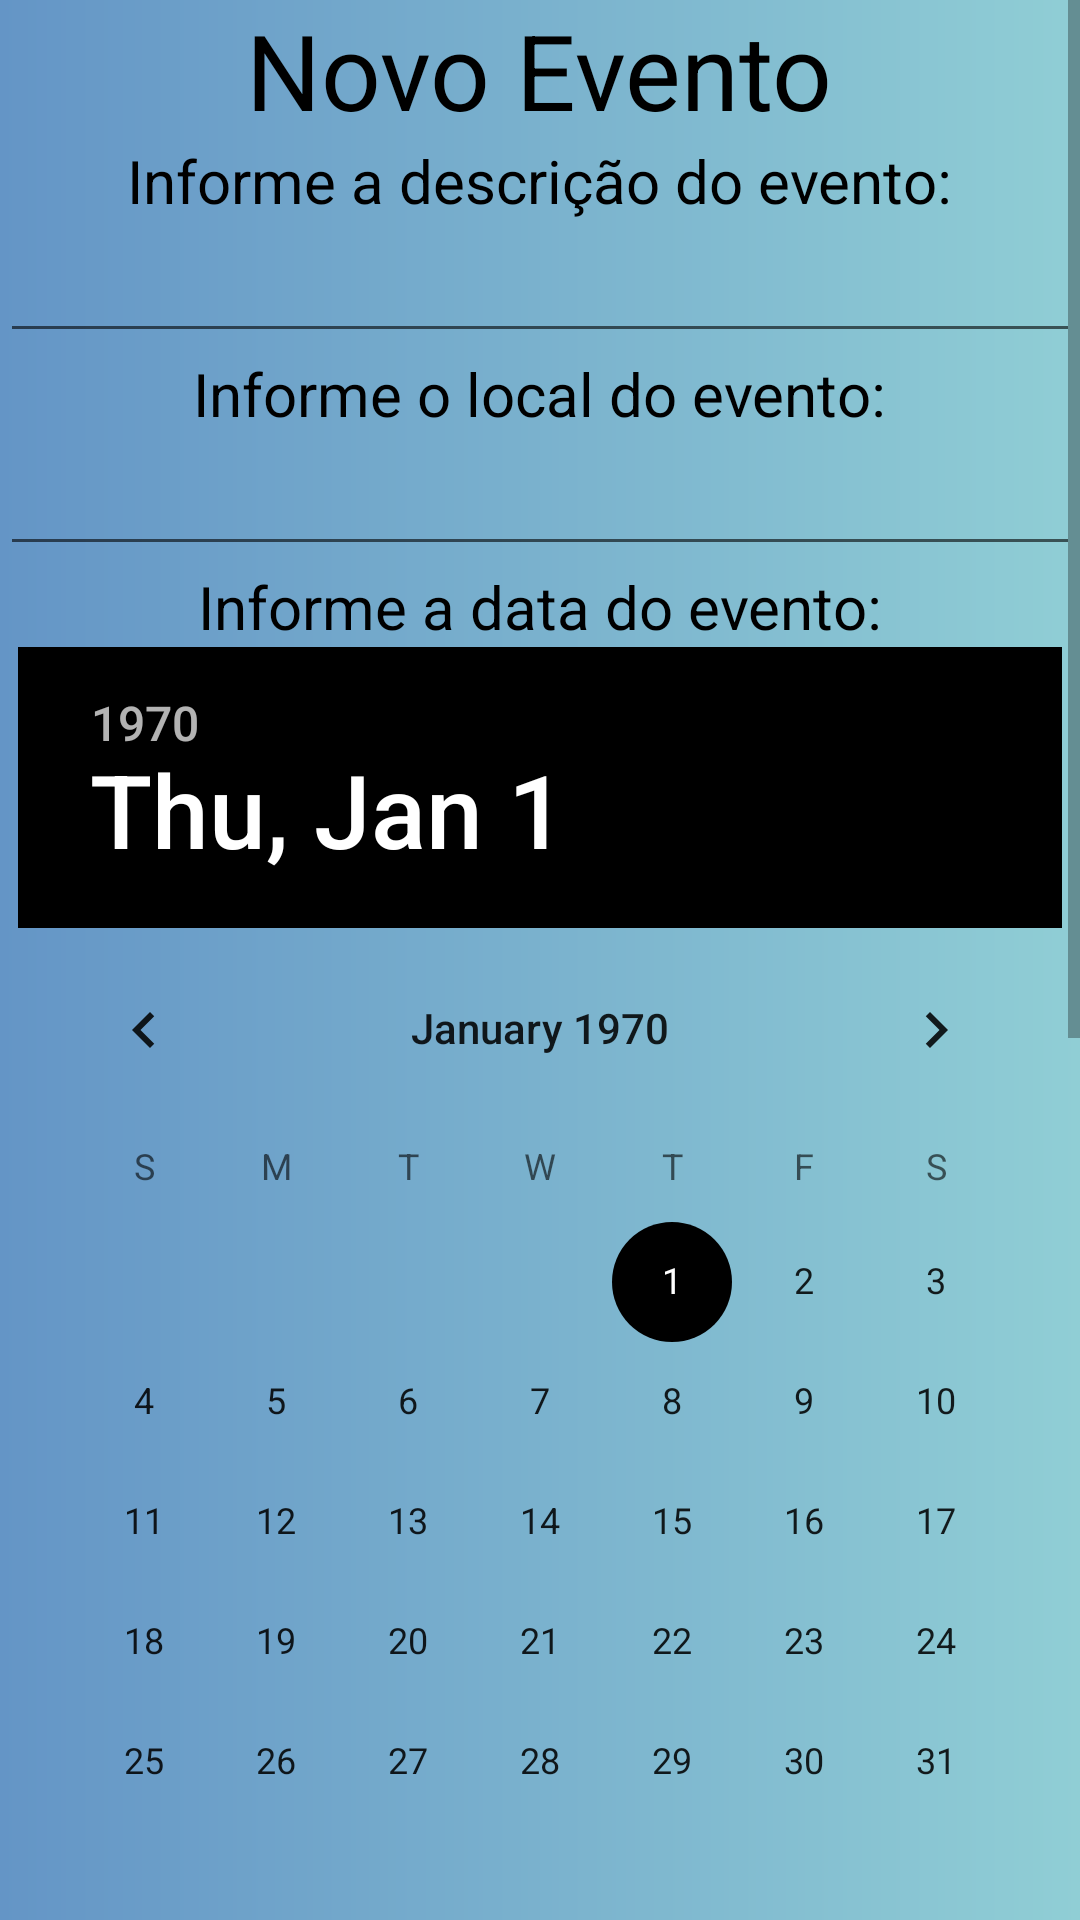

Reconstruct the res/layout file that produces this screen, plus the resources it refers to.
<!-- AndroidManifest.xml: application theme Theme.HelpToTraveler -->
<!-- res/layout/activity_add_event.xml -->
<?xml version="1.0" encoding="utf-8"?>
<LinearLayout xmlns:android="http://schemas.android.com/apk/res/android"
    xmlns:tools="http://schemas.android.com/tools"
    android:layout_width="match_parent"
    android:layout_height="match_parent"
    android:background="@drawable/gradient"
    android:orientation="vertical"
    tools:context=".AddEvent">

    <ScrollView
        android:layout_width="match_parent"
        android:layout_height="match_parent">

        <LinearLayout
            android:orientation="vertical"
            android:gravity="center"
            android:layout_width="match_parent"
            android:layout_height="wrap_content">
            <TextView
                android:text="@string/newEvent"
                android:textSize="35sp"
                android:textColor="@color/black"
                android:layout_width="wrap_content"
                android:layout_height="wrap_content"/>
            <TextView
                android:id="@+id/tvDescricao"
                android:text="@string/descEvent"
                android:textSize="20sp"
                android:textColor="@color/black"
                android:layout_width="wrap_content"
                android:layout_height="wrap_content"/>
            <EditText
                android:id="@+id/etDescricao"
                android:textSize="20sp"
                android:textColor="@color/black"
                android:layout_width="match_parent"
                android:layout_height="wrap_content"/>
            <TextView
                android:id="@+id/tvLocal"
                android:text="@string/localEvent"
                android:textSize="20sp"
                android:textColor="@color/black"
                android:layout_width="wrap_content"
                android:layout_height="wrap_content"/>
            <EditText
                android:id="@+id/etLocal"
                android:textSize="20sp"
                android:textColor="@color/black"
                android:layout_width="match_parent"
                android:layout_height="wrap_content"/>
            <TextView
                android:id="@+id/tvData"
                android:text="@string/dateEvent"
                android:textSize="20sp"
                android:textColor="@color/black"
                android:layout_width="wrap_content"
                android:layout_height="wrap_content"/>
            <DatePicker
                android:id="@+id/dpData"
                android:textSize="20sp"
                android:textColor="@color/black"
                android:layout_width="wrap_content"
                android:layout_height="wrap_content"/>
            <TextView
                android:id="@+id/tvHorarioInicial"
                android:text="@string/beginTEvent"
                android:textSize="20sp"
                android:textColor="@color/black"
                android:layout_width="wrap_content"
                android:layout_height="wrap_content"/>
            <TimePicker
                android:id="@+id/tpHorarioInicial"
                android:layout_width="match_parent"
                android:layout_height="wrap_content"
                android:textSize="20sp"
                android:textColor="@color/black"
                android:layout_marginLeft="40dp"
                android:layout_marginTop="5dp"
                android:layout_marginRight="40dp"
                android:timePickerMode="spinner" />
            <TextView
                android:id="@+id/tvHorarioFinal"
                android:text="@string/finalTEvent"
                android:textSize="20sp"
                android:textColor="@color/black"
                android:layout_width="wrap_content"
                android:layout_height="wrap_content"/>
            <TimePicker
                android:id="@+id/tpHorarioFinal"
                android:layout_width="match_parent"
                android:layout_height="wrap_content"
                android:textSize="20sp"
                android:textColor="@color/black"
                android:layout_marginLeft="40dp"
                android:layout_marginTop="5dp"
                android:layout_marginRight="40dp"
                android:timePickerMode="spinner"/>
            <Button
                android:id="@+id/btnSalvar"
                android:textSize="20sp"
                android:text="@string/btnSave"
                android:layout_width="wrap_content"
                android:layout_height="wrap_content"/>
        </LinearLayout>
    </ScrollView>
</LinearLayout>
<!-- resources referenced by this layout -->
<resources>
  <!-- drawable gradient (drawable) -->
  <?xml version="1.0" encoding="utf-8"?>
  <shape xmlns:android="http://schemas.android.com/apk/res/android">
      <gradient
          android:startColor="#6495C6"
          android:endColor="#90CED5"
          />
  </shape>
  <string name="beginTEvent">Informe o horário inicial do evento:</string>
  <string name="btnSave">Salvar</string>
  <string name="dateEvent">Informe a data do evento:</string>
  <string name="descEvent">Informe a descrição do evento:</string>
  <string name="finalTEvent">Informe o horário inicial do evento:</string>
  <string name="localEvent">Informe o local do evento:</string>
  <string name="newEvent">Novo Evento</string>
  <style name="Theme.HelpToTraveler" parent="Theme.MaterialComponents.Light.NoActionBar">
          
          <item name="colorPrimary">@color/black</item>
          <item name="colorPrimaryVariant">@color/black</item>
          <item name="colorOnPrimary">@color/white</item>
          
          <item name="colorSecondary">@color/black</item>
          <item name="colorSecondaryVariant">@color/black</item>
          <item name="colorOnSecondary">@color/black</item>
          
          <item name="android:statusBarColor" tools:targetApi="l">?attr/colorPrimaryVariant</item>
          
      </style>
  <!-- not gathered from this repository: default colours our renderer supplied (Android Studio template values) -->
  <color name="black">#FF000000</color>
  <color name="white">#FFFFFFFF</color>
</resources>
